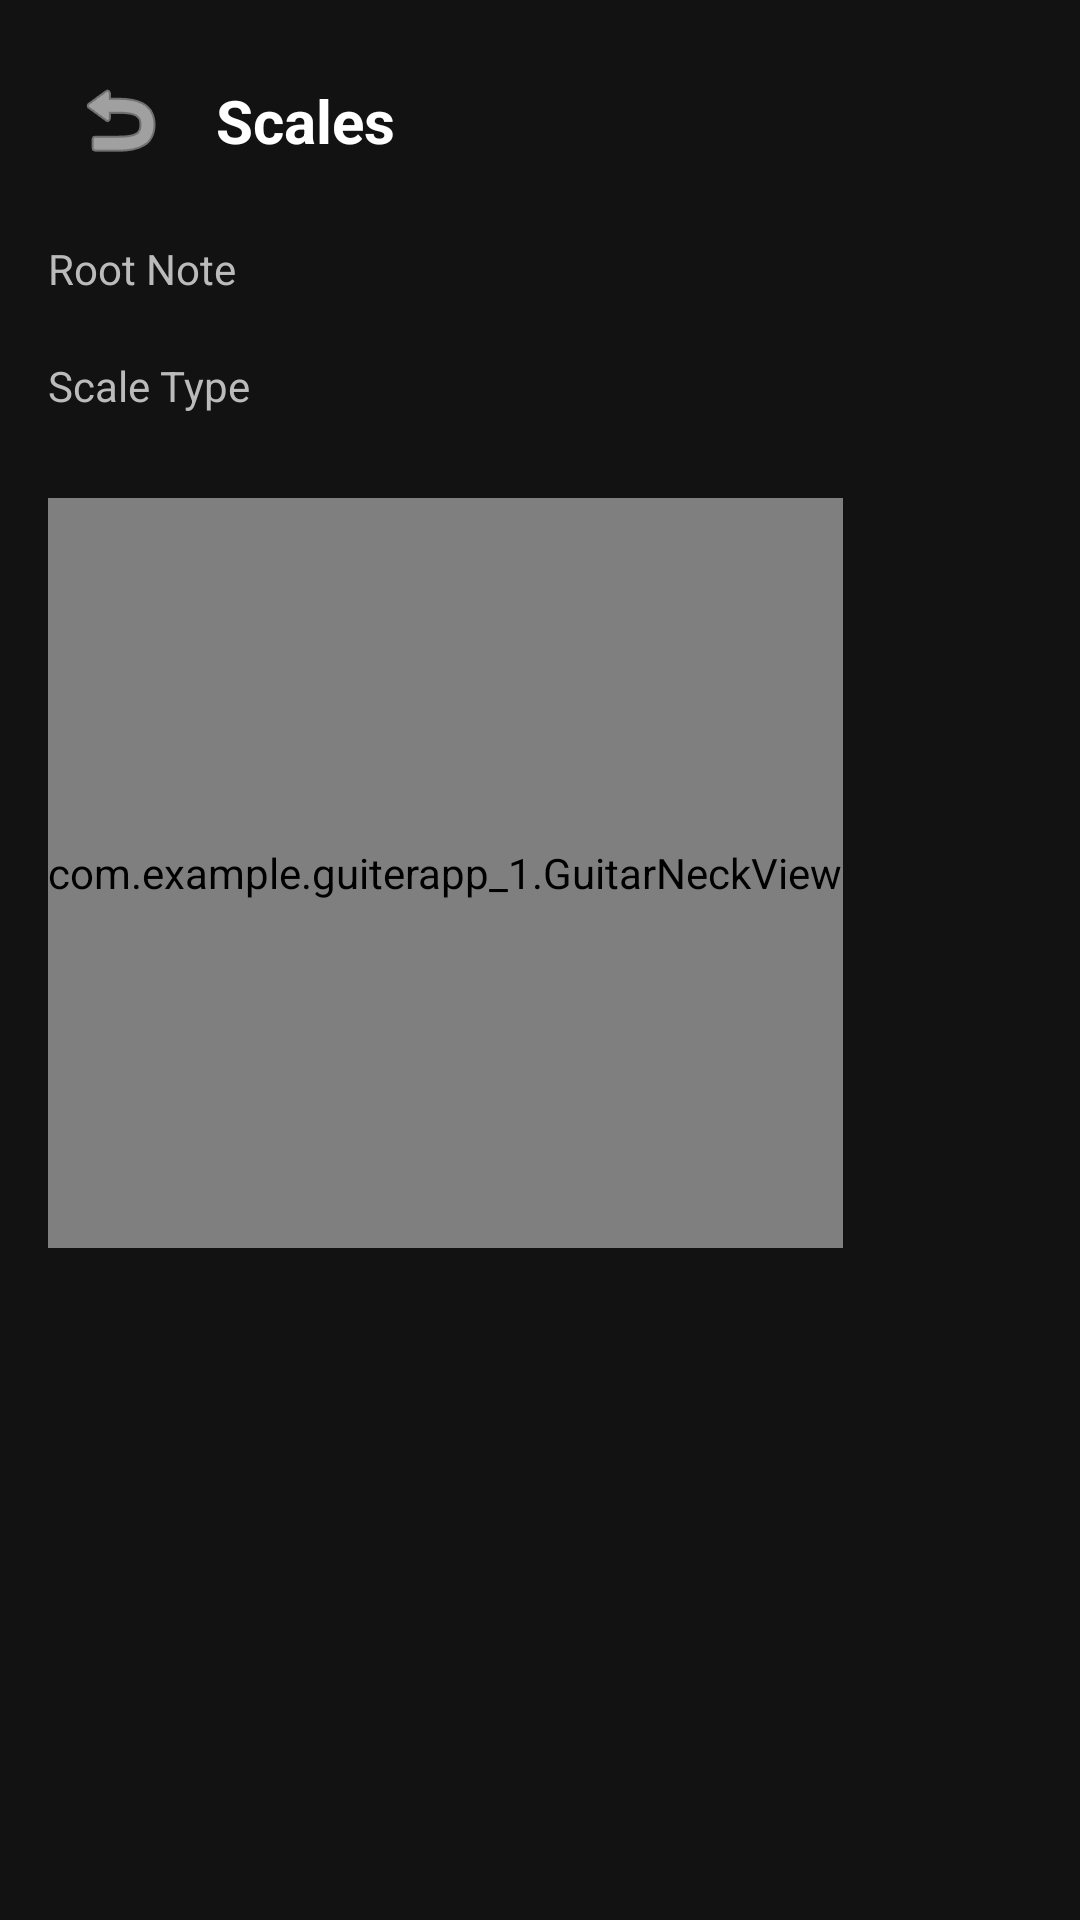

Produce the Android XML layout that renders to this screen, including the resource entries it uses.
<!-- AndroidManifest.xml: application theme Theme.GuiterApp_1 -->
<!-- res/layout/fragment_scales.xml -->
<?xml version="1.0" encoding="utf-8"?>
<androidx.constraintlayout.widget.ConstraintLayout xmlns:android="http://schemas.android.com/apk/res/android"
    xmlns:app="http://schemas.android.com/apk/res-auto"
    xmlns:tools="http://schemas.android.com/tools"
    android:layout_width="match_parent"
    android:layout_height="match_parent"
    android:background="#121212"
    android:padding="16dp">

    <ImageButton
        android:id="@+id/btn_back"
        android:layout_width="48dp"
        android:layout_height="48dp"
        android:background="?attr/selectableItemBackgroundBorderless"
        android:contentDescription="Back"
        android:src="@android:drawable/ic_menu_revert"
        app:layout_constraintStart_toStartOf="parent"
        app:layout_constraintTop_toTopOf="parent"
        app:tint="#FFFFFF" />

    <TextView
        android:id="@+id/tv_title"
        android:layout_width="wrap_content"
        android:layout_height="wrap_content"
        android:layout_marginStart="8dp"
        android:text="Scales"
        android:textColor="#FFFFFF"
        android:textSize="20sp"
        android:textStyle="bold"
        app:layout_constraintBottom_toBottomOf="@id/btn_back"
        app:layout_constraintStart_toEndOf="@id/btn_back"
        app:layout_constraintTop_toTopOf="@id/btn_back" />

    <TextView
        android:id="@+id/tv_root_label"
        android:layout_width="wrap_content"
        android:layout_height="wrap_content"
        android:layout_marginTop="16dp"
        android:text="Root Note"
        android:textColor="#BBBBBB"
        app:layout_constraintStart_toStartOf="parent"
        app:layout_constraintTop_toBottomOf="@id/btn_back" />

    <androidx.recyclerview.widget.RecyclerView
        android:id="@+id/rv_root_notes"
        android:layout_width="match_parent"
        android:layout_height="wrap_content"
        android:layout_marginTop="4dp"
        android:orientation="horizontal"
        app:layoutManager="androidx.recyclerview.widget.LinearLayoutManager"
        app:layout_constraintTop_toBottomOf="@id/tv_root_label"
        tools:listitem="@layout/item_note_chip" />

    <TextView
        android:id="@+id/tv_scale_label"
        android:layout_width="wrap_content"
        android:layout_height="wrap_content"
        android:layout_marginTop="16dp"
        android:text="Scale Type"
        android:textColor="#BBBBBB"
        app:layout_constraintStart_toStartOf="parent"
        app:layout_constraintTop_toBottomOf="@id/rv_root_notes" />

    <androidx.recyclerview.widget.RecyclerView
        android:id="@+id/rv_scale_types"
        android:layout_width="match_parent"
        android:layout_height="wrap_content"
        android:layout_marginTop="4dp"
        android:orientation="horizontal"
        app:layoutManager="androidx.recyclerview.widget.LinearLayoutManager"
        app:layout_constraintTop_toBottomOf="@id/tv_scale_label"
        tools:listitem="@layout/item_note_chip" />

    <HorizontalScrollView
        android:id="@+id/hsv_guitar_neck"
        android:layout_width="match_parent"
        android:layout_height="250dp"
        android:layout_marginTop="24dp"
        android:scrollbars="horizontal"
        app:layout_constraintTop_toBottomOf="@id/rv_scale_types">

        <com.example.guiterapp_1.GuitarNeckView
            android:id="@+id/guitar_neck_view"
            android:layout_width="wrap_content"
            android:layout_height="match_parent" />

    </HorizontalScrollView>

    <TextView
        android:id="@+id/tv_scale_info"
        android:layout_width="wrap_content"
        android:layout_height="wrap_content"
        android:layout_marginTop="16dp"
        android:textColor="#FFFFFF"
        android:textSize="16sp"
        app:layout_constraintEnd_toEndOf="parent"
        app:layout_constraintStart_toStartOf="parent"
        app:layout_constraintTop_toBottomOf="@id/hsv_guitar_neck"
        tools:text="C Major Scale" />

</androidx.constraintlayout.widget.ConstraintLayout>
<!-- res/layout/item_note_chip.xml (included above) -->
<?xml version="1.0" encoding="utf-8"?>
<com.google.android.material.chip.Chip xmlns:android="http://schemas.android.com/apk/res/android"
    android:id="@+id/note_chip"
    style="@style/Widget.MaterialComponents.Chip.Choice"
    android:layout_width="wrap_content"
    android:layout_height="wrap_content"
    android:layout_margin="4dp"
    android:textColor="#FFFFFF" />
<!-- resources referenced by this layout -->
<resources>
  <style name="Theme.GuiterApp_1" parent="Base.Theme.GuiterApp_1" />
  <style name="Base.Theme.GuiterApp_1" parent="Theme.Material3.DayNight.NoActionBar">
          
          <item name="colorPrimary">@color/primary_design</item>
          <item name="colorOnPrimary">@color/white</item>
          <item name="colorSecondary">@color/secondary_design</item>
          <item name="colorOnSecondary">@color/white</item>
          <item name="colorSurface">@color/background_design</item>
          <item name="colorOnSurface">@color/white</item>
          <item name="android:windowBackground">@color/background_design</item>
          <item name="android:textColorPrimary">@color/white</item>
  
          
          <item name="colorPrimaryContainer">@color/secondary_design</item>
          <item name="colorOnPrimaryContainer">@color/white</item>
      </style>
  <color name="primary_design">@color/design_5</color>
  <color name="white">#FFFFFFFF</color>
  <color name="secondary_design">@color/design_2</color>
  <color name="background_design">@color/dark_grey</color>
  <color name="design_5">#BF6E50</color>
  <color name="design_2">#736A65</color>
  <color name="dark_grey">#FF121212</color>
</resources>
